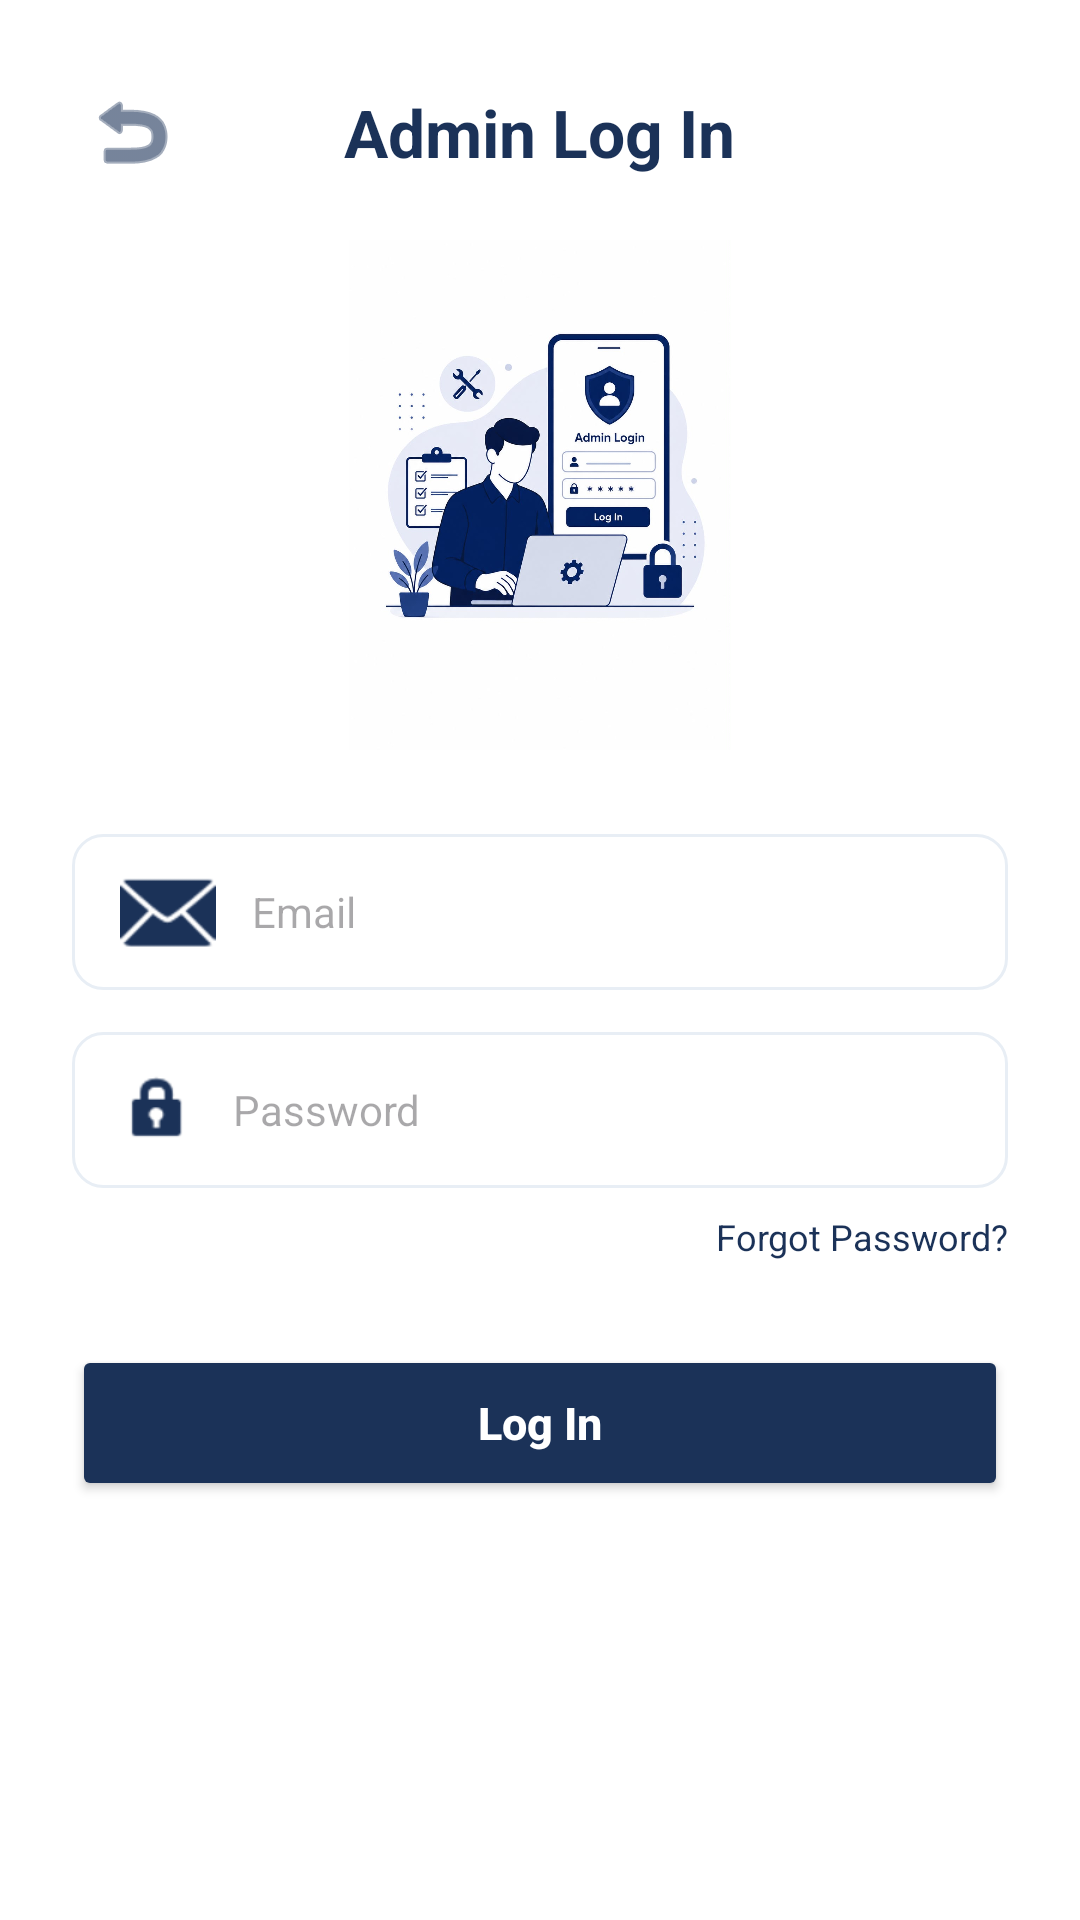

Here is an Android app screen rendered from its layout file. Give the layout XML and the strings, colors and styles it references.
<!-- AndroidManifest.xml: application theme Theme.FixItBoard -->
<!-- res/layout/activity_admin_login.xml -->
<?xml version="1.0" encoding="utf-8"?>
<ScrollView xmlns:android="http://schemas.android.com/apk/res/android"
    xmlns:app="http://schemas.android.com/apk/res-auto"
    xmlns:tools="http://schemas.android.com/tools"
    android:layout_width="match_parent"
    android:layout_height="match_parent"
    android:background="@color/white"
    android:fillViewport="true"
    android:fitsSystemWindows="true"
    tools:context=".AdminLoginActivity">

    <LinearLayout
        android:layout_width="match_parent"
        android:layout_height="wrap_content"
        android:orientation="vertical"
        android:padding="24dp">

        <RelativeLayout
            android:layout_width="match_parent"
            android:layout_height="wrap_content"
            android:layout_marginBottom="16dp">

            <ImageButton
                android:id="@+id/btnBack"
                android:layout_width="40dp"
                android:layout_height="40dp"
                android:layout_alignParentStart="true"
                android:layout_centerVertical="true"
                android:background="?attr/selectableItemBackgroundBorderless"
                android:contentDescription="Back"
                android:src="@android:drawable/ic_menu_revert"
                app:tint="@color/navy_primary" />

            <TextView
                android:id="@+id/tvHeaderTitle"
                android:layout_width="wrap_content"
                android:layout_height="wrap_content"
                android:layout_centerInParent="true"
                android:text="Admin Log In"
                android:textColor="@color/navy_primary"
                android:textSize="22sp"
                android:textStyle="bold" />
        </RelativeLayout>

        <ImageView
            android:id="@+id/ivAdminIllustration"
            android:layout_width="170dp"
            android:layout_height="170dp"
            android:layout_gravity="center_horizontal"
            android:layout_marginBottom="28dp"
            android:contentDescription="Admin Login Illustration"
            android:scaleType="fitCenter"
            android:src="@drawable/adminlogin" />

        <EditText
            android:id="@+id/etAdminEmail"
            android:layout_width="match_parent"
            android:layout_height="52dp"
            android:layout_marginBottom="14dp"
            android:background="@drawable/bg_input_outline"
            android:drawableStart="@android:drawable/ic_dialog_email"
            android:drawablePadding="12dp"
            android:drawableTint="@color/navy_primary"
            android:hint="Email"
            android:inputType="textEmailAddress"
            android:paddingHorizontal="16dp"
            android:textColor="@color/text_primary"
            android:textSize="14sp" />

        <EditText
            android:id="@+id/etAdminPassword"
            android:layout_width="match_parent"
            android:layout_height="52dp"
            android:layout_marginBottom="8dp"
            android:background="@drawable/bg_input_outline"
            android:drawableStart="@android:drawable/ic_lock_idle_lock"
            android:drawablePadding="12dp"
            android:drawableTint="@color/navy_primary"
            android:hint="Password"
            android:inputType="textPassword"
            android:paddingHorizontal="16dp"
            android:textColor="@color/text_primary"
            android:textSize="14sp" />

        <TextView
            android:id="@+id/tvForgotPassword"
            android:layout_width="wrap_content"
            android:layout_height="wrap_content"
            android:layout_gravity="end"
            android:layout_marginBottom="28dp"
            android:text="Forgot Password?"
            android:textColor="@color/navy_primary"
            android:textSize="12sp" />

        <Button
            android:id="@+id/btnAdminLogin"
            android:layout_width="match_parent"
            android:layout_height="52dp"
            android:backgroundTint="@color/navy_primary"
            android:text="Log In"
            android:textAllCaps="false"
            android:textColor="@color/white"
            android:textSize="15sp"
            android:textStyle="bold" />

    </LinearLayout>
</ScrollView>
<!-- resources referenced by this layout -->
<resources>
  <color name="navy_primary">#1B3258</color>
  <color name="text_primary">#1A1C1E</color>
  <color name="white">#FFFFFFFF</color>
  <!-- drawable adminlogin: jpg bitmap (drawable, 95369 bytes) -->
  <!-- drawable bg_input_outline (drawable) -->
  <?xml version="1.0" encoding="utf-8"?>
  <shape xmlns:android="http://schemas.android.com/apk/res/android"
      android:shape="rectangle">
      <solid android:color="@color/white" />
      <corners android:radius="10dp" />
      <stroke
          android:width="1dp"
          android:color="@color/slate_light" />
  </shape>
  <style name="Theme.FixItBoard" parent="Base.Theme.FixItBoard" />
  <color name="slate_light">#E8EEF5</color>
  <style name="Base.Theme.FixItBoard" parent="Theme.Material3.DayNight.NoActionBar">
          
          
      </style>
</resources>
